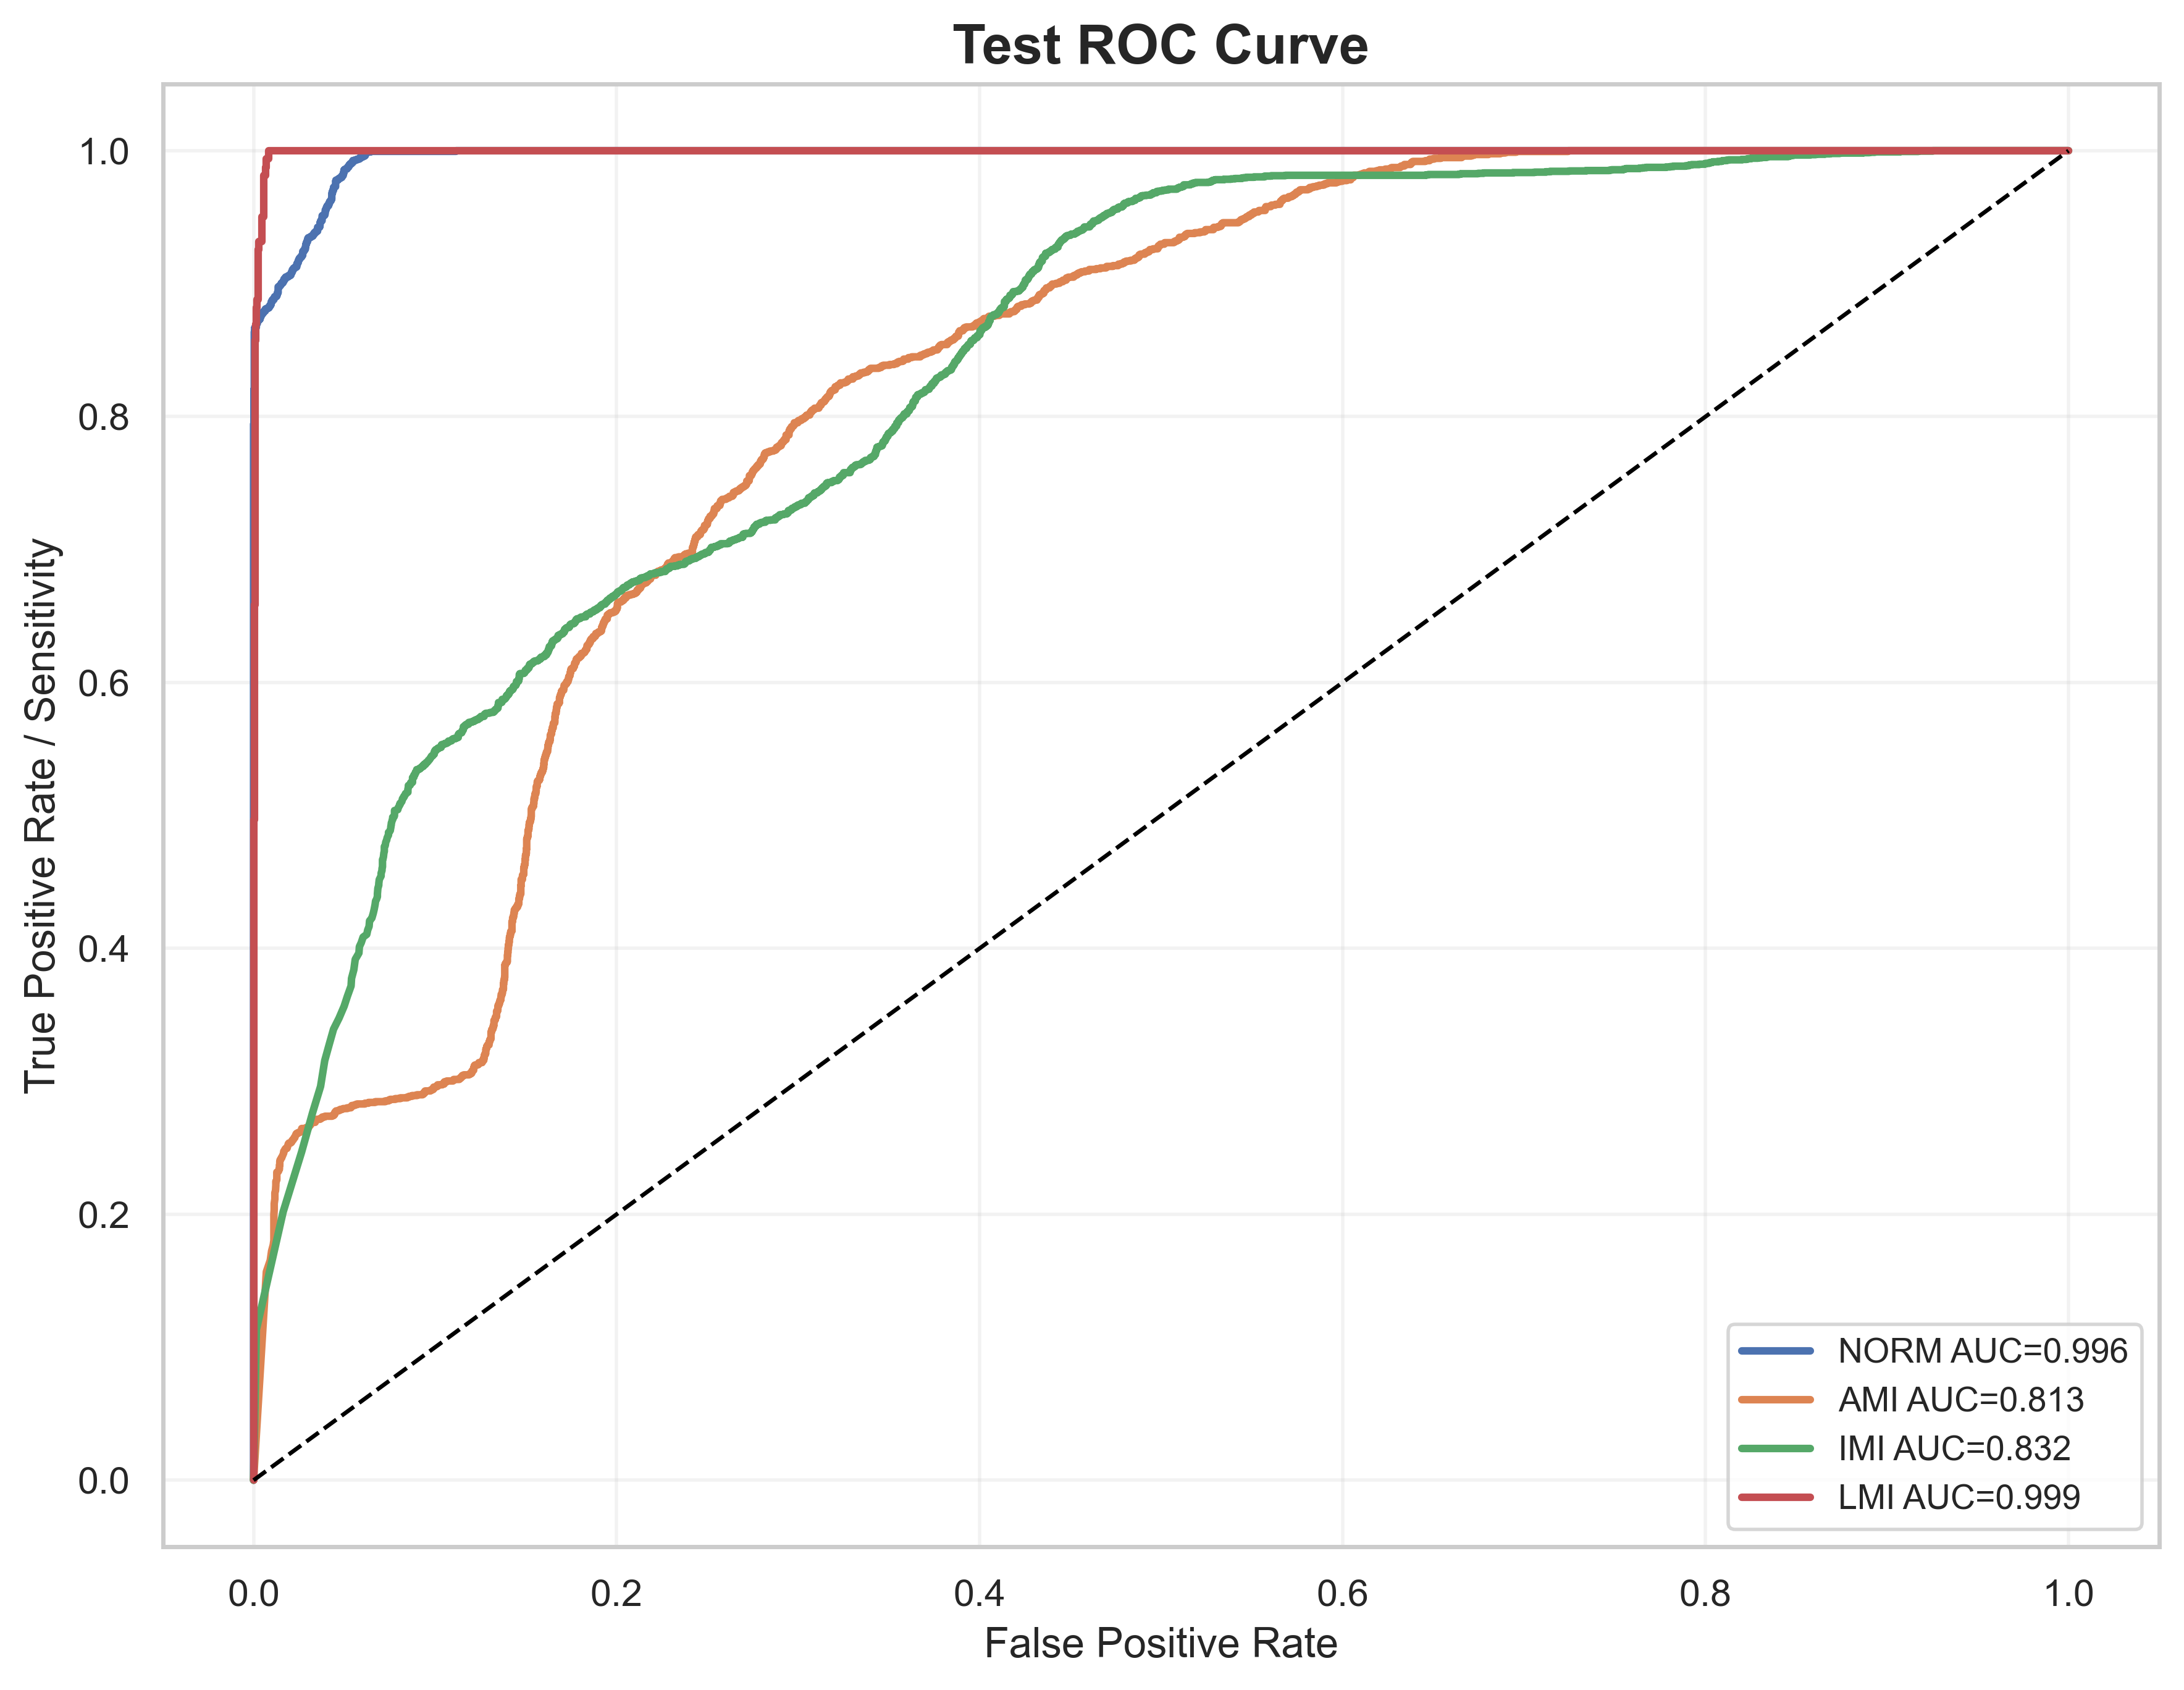

Values plotted in this chart, from the file beside it:
label, fpr, tpr, auc
NORM, 0.0, 0.0, 0.9959
NORM, 0.0, 0.249, 0.9959
NORM, 0.0, 0.3848, 0.9959
NORM, 0.0, 0.4336, 0.9959
NORM, 0.0, 0.466, 0.9959
NORM, 0.0, 0.4872, 0.9959
NORM, 0.0, 0.5054, 0.9959
NORM, 0.0, 0.5231, 0.9959
NORM, 0.0, 0.5438, 0.9959
NORM, 0.0, 0.5595, 0.9959
NORM, 0.0, 0.5635, 0.9959
NORM, 0.0, 0.5694, 0.9959
NORM, 0.0, 0.5723, 0.9959
NORM, 0.0, 0.5748, 0.9959
NORM, 0.0, 0.5778, 0.9959
NORM, 0.0, 0.5851, 0.9959
NORM, 0.0, 0.5881, 0.9959
NORM, 0.0, 0.593, 0.9959
NORM, 0.0, 0.5945, 0.9959
NORM, 0.0, 0.5969, 0.9959
NORM, 0.0, 0.6004, 0.9959
NORM, 0.0, 0.6043, 0.9959
NORM, 0.0, 0.6063, 0.9959
NORM, 0.0, 0.6078, 0.9959
NORM, 0.0, 0.6117, 0.9959
NORM, 0.0, 0.6142, 0.9959
NORM, 0.0, 0.6181, 0.9959
NORM, 0.0, 0.6211, 0.9959
NORM, 0.0, 0.623, 0.9959
NORM, 0.0, 0.626, 0.9959
NORM, 0.0, 0.6304, 0.9959
NORM, 0.0, 0.6324, 0.9959
NORM, 0.0, 0.6344, 0.9959
NORM, 0.0, 0.6358, 0.9959
NORM, 0.0, 0.6398, 0.9959
NORM, 0.0, 0.6422, 0.9959
NORM, 0.0, 0.6437, 0.9959
NORM, 0.0, 0.6447, 0.9959
NORM, 0.0, 0.6476, 0.9959
NORM, 0.0, 0.6486, 0.9959
NORM, 0.0, 0.6511, 0.9959
NORM, 0.0, 0.6526, 0.9959
NORM, 0.0, 0.6535, 0.9959
NORM, 0.0, 0.655, 0.9959
NORM, 0.0, 0.656, 0.9959
NORM, 0.0, 0.659, 0.9959
NORM, 0.0, 0.6619, 0.9959
NORM, 0.0, 0.6649, 0.9959
NORM, 0.0, 0.6654, 0.9959
NORM, 0.0, 0.6683, 0.9959
NORM, 0.0, 0.6688, 0.9959
NORM, 0.0, 0.6708, 0.9959
NORM, 0.0, 0.6722, 0.9959
NORM, 0.0, 0.6747, 0.9959
NORM, 0.0, 0.6762, 0.9959
NORM, 0.0, 0.6772, 0.9959
NORM, 0.0, 0.6786, 0.9959
NORM, 0.0, 0.6796, 0.9959
NORM, 0.0, 0.6801, 0.9959
NORM, 0.0, 0.6816, 0.9959
... 3,878 more rows
